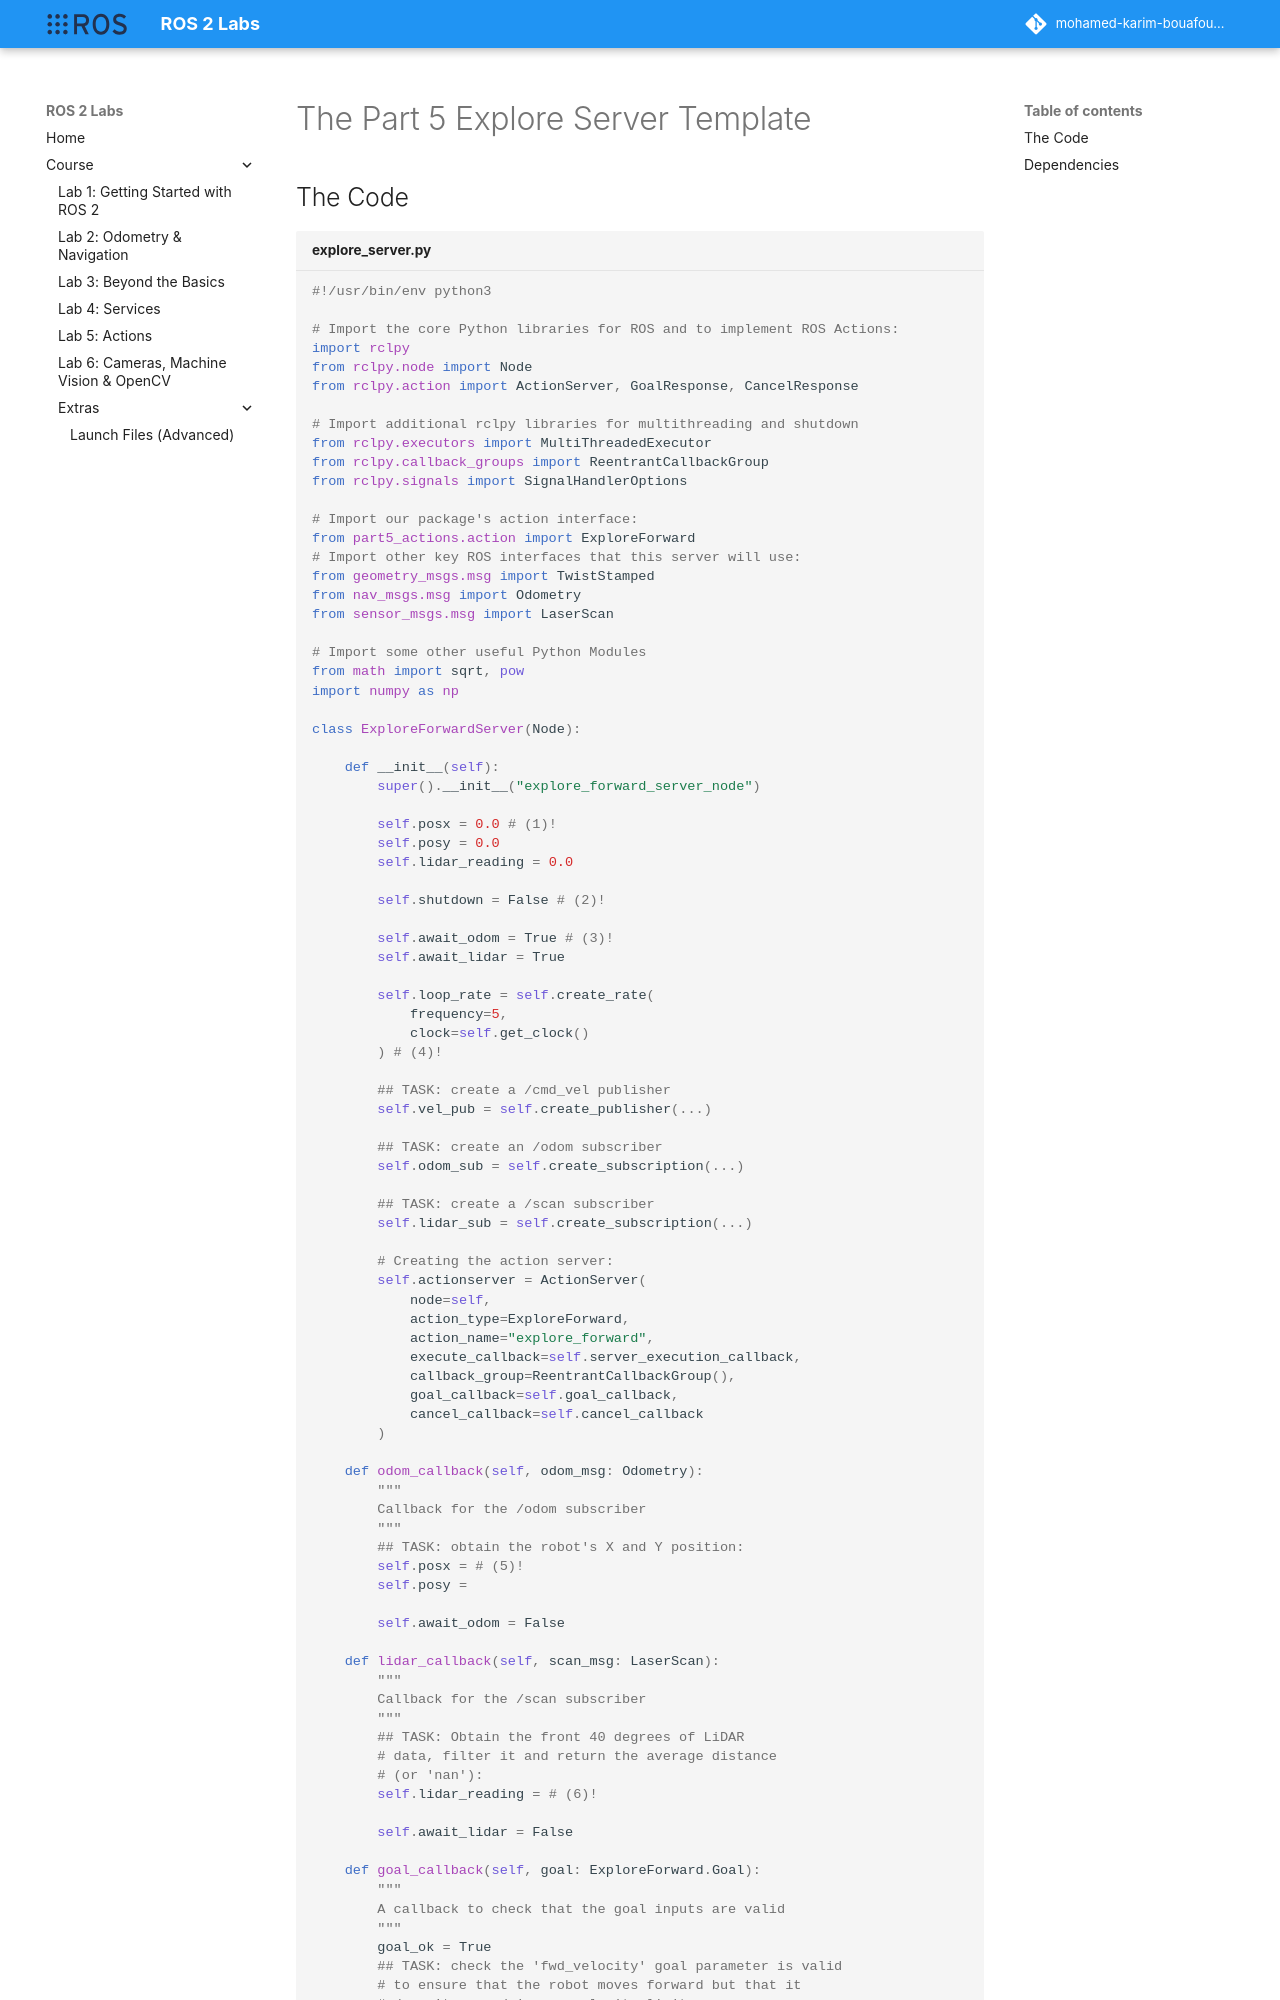

repository: Mohamed-Karim-Bouafoura/ros2-labs · page: course/part5/explore_server/index.html · generator: mkdocs

---
title: The Part 5 Explore Server Template
---

## The Code

```py title="explore_server.py"
--8<-- "code_templates/explore_server.py"
```

1. Some variables to store data from the `/odom` (`posx` and `posy`) and `/scan` (`lidar_reading`) subscribers, and share this data across the class.
2. A shutdown flag (you've seen this before)
3. Some flags to determine when we've received data from the `/odom` and `/scan` subscribers, to ensure that our action server's main execution callback doesn't begin until we have some valid data to work with (see usage below).
4. Here we're creating an object that we can use in our action serv
